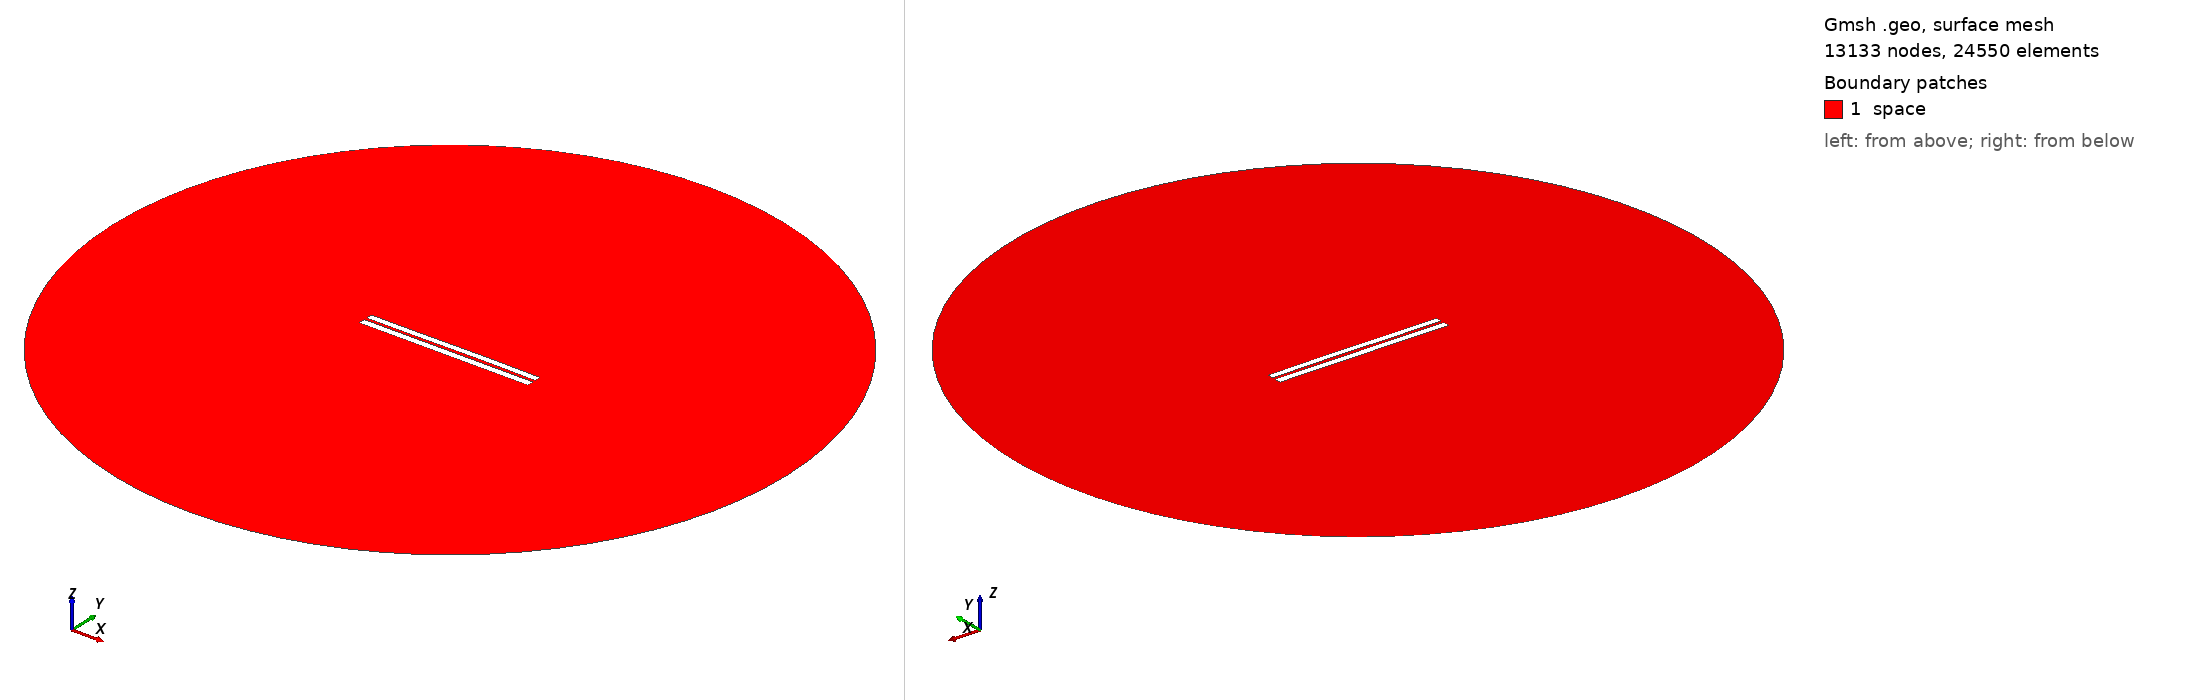

Gmsh geometry script, surface-meshed: 13133 nodes, 24550 surface elements. Boundary patches (legend numbers): 1 space. Left view from above one corner, right view from below the opposite corner. Legend entries are the model's physical surfaces. The drawing asked Gmsh for element sizes between 1% and 20% of the model's largest extent; the script's own settings can give other sizes.

=== 3583.geo (drawn) ===
//---------------------------------------
// Geometry kernel
//---------------------------------------

SetFactory("OpenCASCADE");



//---------------------------------------
// Parameters of the geometry
//---------------------------------------

// Overetch of the upper plate
overetch = 0.125;

// Distance between the plates
distance = 1.5;

// Discretization over the x axis (for the deformation)
nx = 50; 

// Length of the plate
L = 100 - overetch; 

// Number of modes
n = 4; 

// 1st mode coefficient
coeff(1) = 0.07499999999999998;
beta(1) = 0.596864 * 3.1415926535 / L;

// 2nd mode coefficient
coeff(2) = 0.07499999999999998;
beta(2) = 1.49418 * 3.1415926535 / L;

// 3rd mode coefficient
coeff(3) = -0.075;
beta(3) = 2.50025 * 3.1415926535 / L;

// 4th mode coefficient
coeff(4) = 0.0;
beta(4) = 3.49999 * 3.1415926535 / L;



//---------------------------------------
// Upper plate (deformed rectangle)
//---------------------------------------

// Coordiantes of the upper plate
xmin = -50;
xmax = 50 - overetch;

// Height of the upper plate
yheight = 4 - 2 * overetch;

// Indexes of the points
UpperID[] = {};
LowerID[] = {};
LeftID[] = {};
RightID[] = {};

// Point index
p = 1;

// Horizontal edges
For i In {1:nx}
    x = xmin + (i-1)*(xmax - xmin)/(nx-1);

    y_bottom = distance / 2 + overetch;
    For j In {1:n}
        C = (Cosh(beta(j)*L) + Cos(beta(j)*L)) / (Sinh(beta(j)*L) + Sin(beta(j)*L));
        y_bottom  = y_bottom + coeff(j) * (Cosh(beta(j)*(x+50)) - Cos(beta(j)*(x+50)) - C * (Sinh(beta(j)*(x+50)) - Sin(beta(j)*(x+50))));
    EndFor

    y_top = y_bottom + yheight;

    Point(p) = {x, y_top, 0, 1.0};
    UpperID[i] = p;
    p = p + 1;

    Point(p) = {x, y_bottom, 0, 1.0};
    LowerID[i] = p;
    p = p + 1;
EndFor

// Create point lists
UpperPts[] = {}; LowerPts[] = {};
For i In {1:nx}
  UpperPts[] += {UpperID[i]};
  LowerPts[] += {LowerID[i]};
EndFor

// Build splines
Spline(1) = {UpperPts[]};
Spline(2) = {LowerPts[]};
Line(3) = {LowerPts[nx-1], UpperPts[nx-1]};
Line(4) = {LowerPts[0], UpperPts[0]};

// Build the plane surface
Curve Loop(1) = {2, 3, -1, -4};
Plane Surface(1) = {1};



//---------------------------------------
// Lower plate (rectangle)
//---------------------------------------

// Vertices
Point(1001) = {-50, -1, 0, 1.0};
Point(1002) = { 50, -1, 0, 1.0};
Point(1003) = { 50,  -5, 0, 1.0};
Point(1004) = {-50,  -5, 0, 1.0};

// Edges
Line(5) = {1001, 1002};
Line(6) = {1002, 1003};
Line(7) = {1003, 1004};
Line(8) = {1004, 1001};

// Plane surface
Line Loop(2) = {5, 6, 7, 8};
Plane Surface(2) = {2}; 



//---------------------------------------
// Outer (fictious) boundary
//---------------------------------------

// Points
Point(1005) = {0, 0, 0};       // Center
Point(1006) = {200, 0, 0};     // Start point
Point(1007) = {0, 200, 0};     // 90 degrees
Point(1008) = {-200, 0, 0};    // 180 degrees
Point(1009) = {0, -200, 0};    // 270 degrees

// Circle arcs (each needs start, center, end)
Circle(9) = {1006, 1005, 1007};
Circle(10) = {1007, 1005, 1008};
Circle(11) = {1008, 1005, 1009};
Circle(12) = {1009, 1005, 1006};

// Plane surface for the entire domain
Curve Loop(3) = {9, 10, 11, 12};
Surface(3) = {3};

// Subtract the plates from the whole domain to obtain the actual domain where we want to solve the equations
BooleanDifference{ Surface{3}; Delete; }{ Surface{1}; Surface{2}; Delete; }




//---------------------------------------
// Transfinite Lines/Curves
//---------------------------------------

// Set the number of points on the boundaries
r = 7;

// Plates
Transfinite Curve {1, 2} = 50*r Using Progression 1;
Transfinite Curve {3, 4} = 2*r Using Progression 1;
Transfinite Line {5, 7} = 50*r Using Progression 1;
Transfinite Line {6, 8} = 2*r Using Progression 1;

// Outer boundary
Transfinite Line {9, 10, 11, 12} = 20 Using Progression 1;



//---------------------------------------
// Physical groups
//---------------------------------------                

// Physical curves (boundaries)
Physical Line("force_segment", 10) = {2};
Physical Line("upper_plate", 11) = {1, 3, 4};
Physical Line("lower_plate", 12) = {5, 6, 7, 8};
Physical Line("boundary", 20) = {9, 10, 11, 12};

// Physical Surfaces
Physical Surface("space", 30) = {3};



//---------------------------------------
// 6. Generate the Mesh
//---------------------------------------

// 2D mesh generation
Mesh 2;
